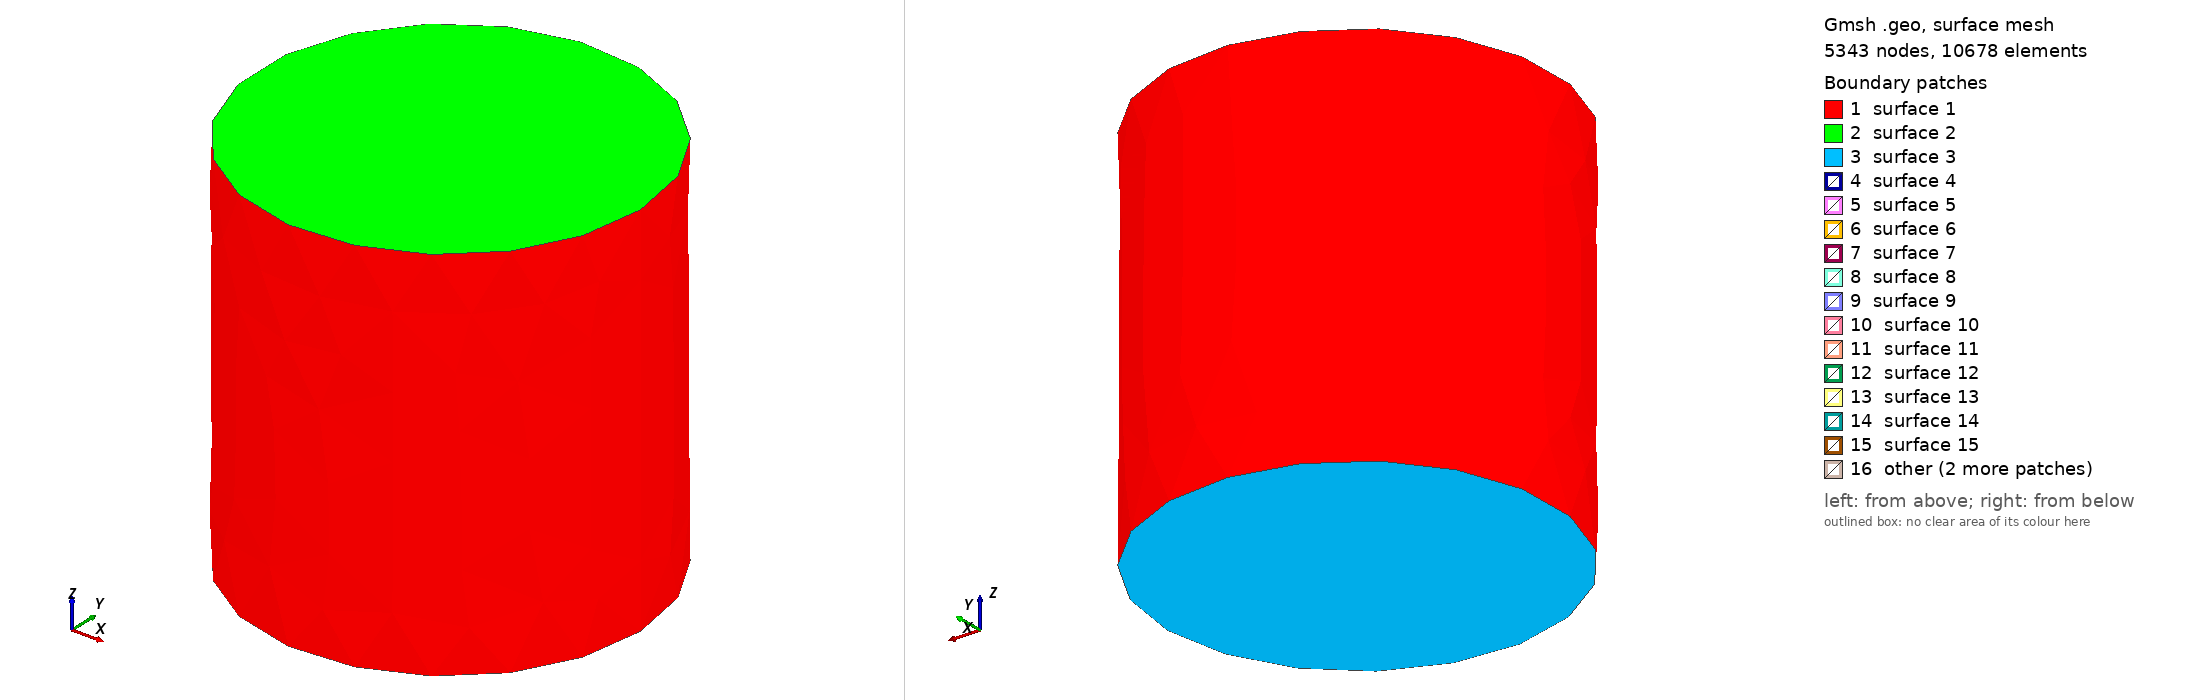

Gmsh geometry script, surface-meshed: 5343 nodes, 10678 surface elements. Boundary patches (legend numbers): 1 surface 1, 2 surface 2, 3 surface 3, 4 surface 4, 5 surface 5, 6 surface 6, 7 surface 7, 8 surface 8, 9 surface 9, 10 surface 10, 11 surface 11, 12 surface 12, 13 surface 13, 14 surface 14, 15 surface 15, 16 other. Left view from above one corner, right view from below the opposite corner. The script declares no physical surfaces, so the legend lists its geometric surfaces.

=== rotor_ccw_cfd_domain.geo (drawn) ===
Merge "rotor_ccw_cfd_domain.stp";

Mesh.CharacteristicLengthFromCurvature = 1;
Mesh.CharacteristicLengthMin = 1.0;
Mesh.CharacteristicLengthMax = 2.0;


Also in the case, not shown: rotor_ccw_cfd_domain.stp (merged mesh/CAD file).
